Dataset: datasets (GitHub, ncwillis/Computer-Vision---Hand-Gesture-Recognition). Classes: fist, ok train, peace, rad, thumbs up, wave.

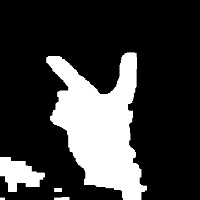
Label: peace

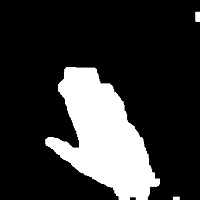
Label: wave

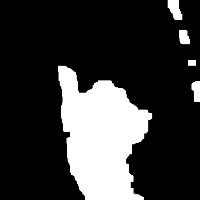
Label: thumbs up

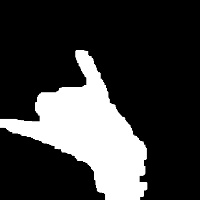
Label: rad

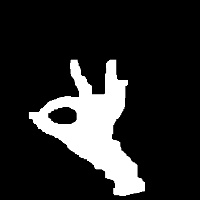
Label: ok train

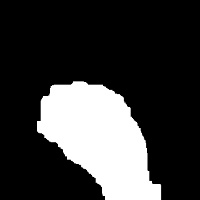
Label: fist
